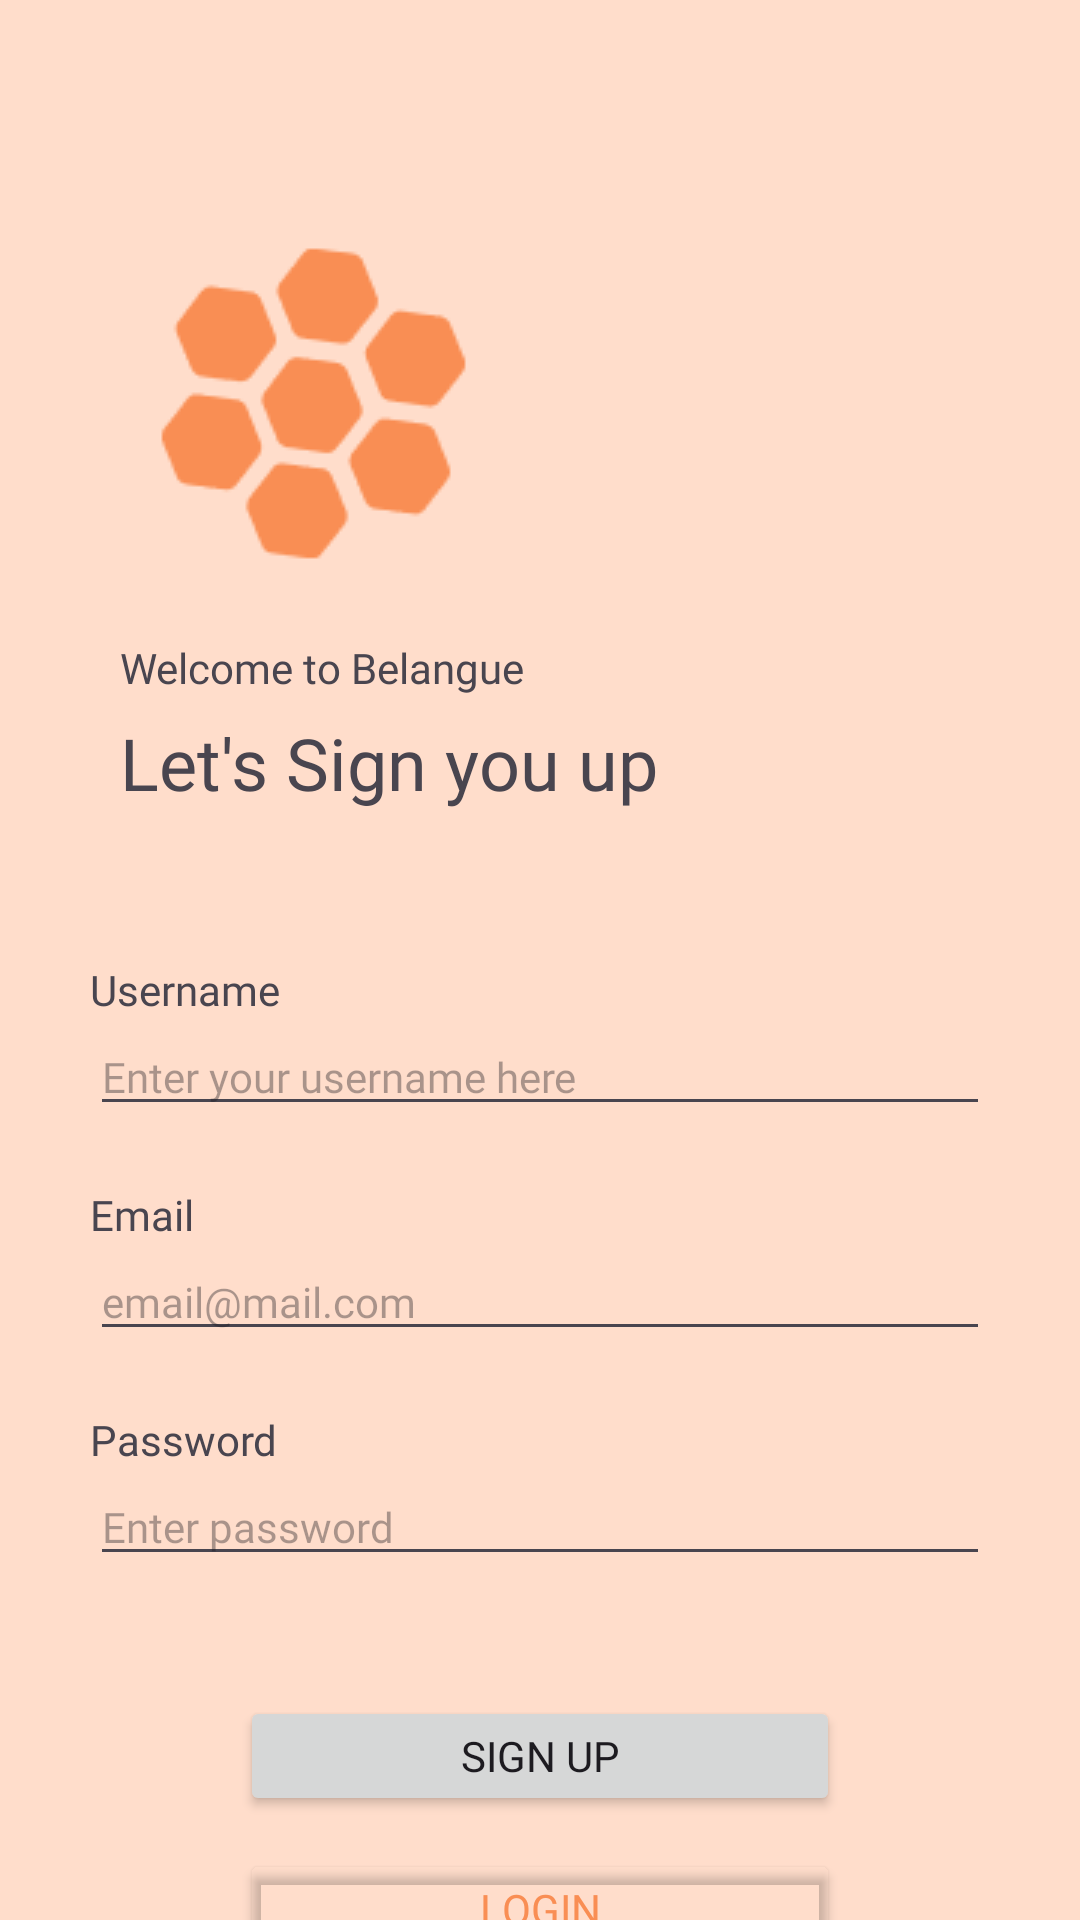

Reconstruct the res/layout file that produces this screen, plus the resources it refers to.
<!-- AndroidManifest.xml: application theme Theme.Beelangue -->
<!-- res/layout/create_account.xml -->
<?xml version="1.0" encoding="utf-8"?>
<LinearLayout xmlns:android="http://schemas.android.com/apk/res/android"
    xmlns:app="http://schemas.android.com/apk/res-auto"
    android:layout_width="match_parent"
    android:layout_height="match_parent"
    xmlns:tools="http://schemas.android.com/tools"
    android:background="@color/background"
    tools:context=".CreateAccountActivity">

    <LinearLayout
        android:layout_width="match_parent"
        android:layout_height="match_parent"
        android:orientation="vertical">

        <LinearLayout
            android:layout_width="wrap_content"
            android:layout_height="wrap_content"
            android:layout_marginLeft="40dp"
            android:layout_marginTop="70dp"
            android:layout_marginBottom="50dp"
            android:orientation="vertical">

            <ImageView
                android:id="@+id/imageView1"
                android:layout_width="wrap_content"
                android:layout_height="wrap_content"
                android:layout_marginBottom="15dp"

                app:srcCompat="@drawable/belangue_favicon_color" />

            <TextView
                android:id="@+id/textView2"
                android:layout_width="match_parent"
                android:layout_height="wrap_content"
                android:layout_marginBottom="6dp"
                android:fontFamily="@font/playfair"
                android:text="@string/createAccountmsg1"
                android:textSize="14sp" />

            <TextView
                android:id="@+id/textView3"
                android:layout_width="wrap_content"
                android:layout_height="wrap_content"
                android:fontFamily="@font/poller_one"
                android:text="@string/createAccountmsg2"
                android:textSize="24sp" />
        </LinearLayout>

        <LinearLayout
            android:layout_width="match_parent"
            android:layout_height="wrap_content"
            android:layout_marginLeft="30dp"
            android:layout_marginRight="30dp"
            android:orientation="vertical">

            <TextView
                android:id="@+id/textView4"
                android:layout_width="match_parent"
                android:layout_height="wrap_content"
                android:fontFamily="@font/librebaskervilleregular"
                android:text="@string/username"
                android:textSize="14sp" />

            <EditText
                android:id="@+id/editUsername"
                android:layout_width="match_parent"
                android:layout_height="wrap_content"
                android:ems="10"
                android:fontFamily="@font/librebaskervilleregular"
                android:hint="@string/usernamePrompt"
                android:inputType="text"
                android:textSize="14sp" />

            <TextView
                android:id="@+id/textView5"
                android:layout_width="match_parent"
                android:layout_height="wrap_content"
                android:layout_marginTop="20dp"
                android:fontFamily="@font/librebaskervilleregular"
                android:text="@string/email" />

            <EditText
                android:id="@+id/editEmail"
                android:layout_width="match_parent"
                android:layout_height="wrap_content"
                android:ems="10"
                android:fontFamily="@font/librebaskervilleregular"
                android:hint="@string/emailPrompt"
                android:inputType="textEmailAddress"
                android:textSize="14sp" />

            <TextView
                android:id="@+id/textView6"
                android:layout_width="match_parent"
                android:layout_height="wrap_content"
                android:layout_marginTop="20dp"
                android:fontFamily="@font/librebaskervilleregular"
                android:text="@string/password" />

            <EditText
                android:id="@+id/editPassword"
                android:layout_width="match_parent"
                android:layout_height="wrap_content"
                android:ems="10"
                android:fontFamily="@font/librebaskervilleregular"
                android:hint="@string/passwordPrompt"
                android:inputType="textPassword"
                android:textSize="14sp" />

            <LinearLayout
                android:layout_width="wrap_content"
                android:layout_height="wrap_content"
                android:layout_gravity="center"
                android:layout_marginTop="40dp"
                android:orientation="vertical">

                <Button
                    android:id="@+id/createBtn"
                    android:layout_width="200dp"
                    android:layout_height="40dp"
                    android:layout_marginBottom="11dp"
                    android:fontFamily="@font/poller_one"
                    android:text="@string/signUp"
                    app:cornerRadius="10dp" />

                <Button
                    android:id="@+id/loginBtn"
                    android:layout_width="200dp"
                    android:layout_height="40dp"
                    android:backgroundTint="@color/transparent"
                    android:fontFamily="@font/poller_one"
                    android:text="@string/loginBtn"
                    android:textColor="@color/secondary"
                    app:cornerRadius="10dp"
                    app:strokeColor="@color/secondary"
                    app:strokeWidth="2dp" />
            </LinearLayout>
        </LinearLayout>

    </LinearLayout>
</LinearLayout>
<!-- resources referenced by this layout -->
<resources>
  <color name="background">#FFDDCB</color>
  <color name="secondary">#F98E54</color>
  <color name="transparent">#0000ffff</color>
  <!-- drawable belangue_favicon_color: png bitmap (drawable, 1099 bytes) -->
  <string name="createAccountmsg1">Welcome to Belangue</string>
  <string name="createAccountmsg2">Let\'s Sign you up</string>
  <string name="email">Email</string>
  <string name="emailPrompt">email@mail.com</string>
  <string name="loginBtn">Login</string>
  <string name="password">Password</string>
  <string name="passwordPrompt">Enter password</string>
  <string name="signUp">Sign Up</string>
  <string name="username">Username</string>
  <string name="usernamePrompt">Enter your username here</string>
  <style name="Theme.Beelangue" parent="Base.Theme.Beelangue" />
  <style name="Base.Theme.Beelangue" parent="Theme.Material3.DayNight.NoActionBar">
          
          <item name="colorPrimary">@color/primary</item>
          <item name="colorAccent">@color/secondary</item>
          <item name="android:background">@color/background</item>
          
      </style>
  <color name="primary">#093D65</color>
</resources>
